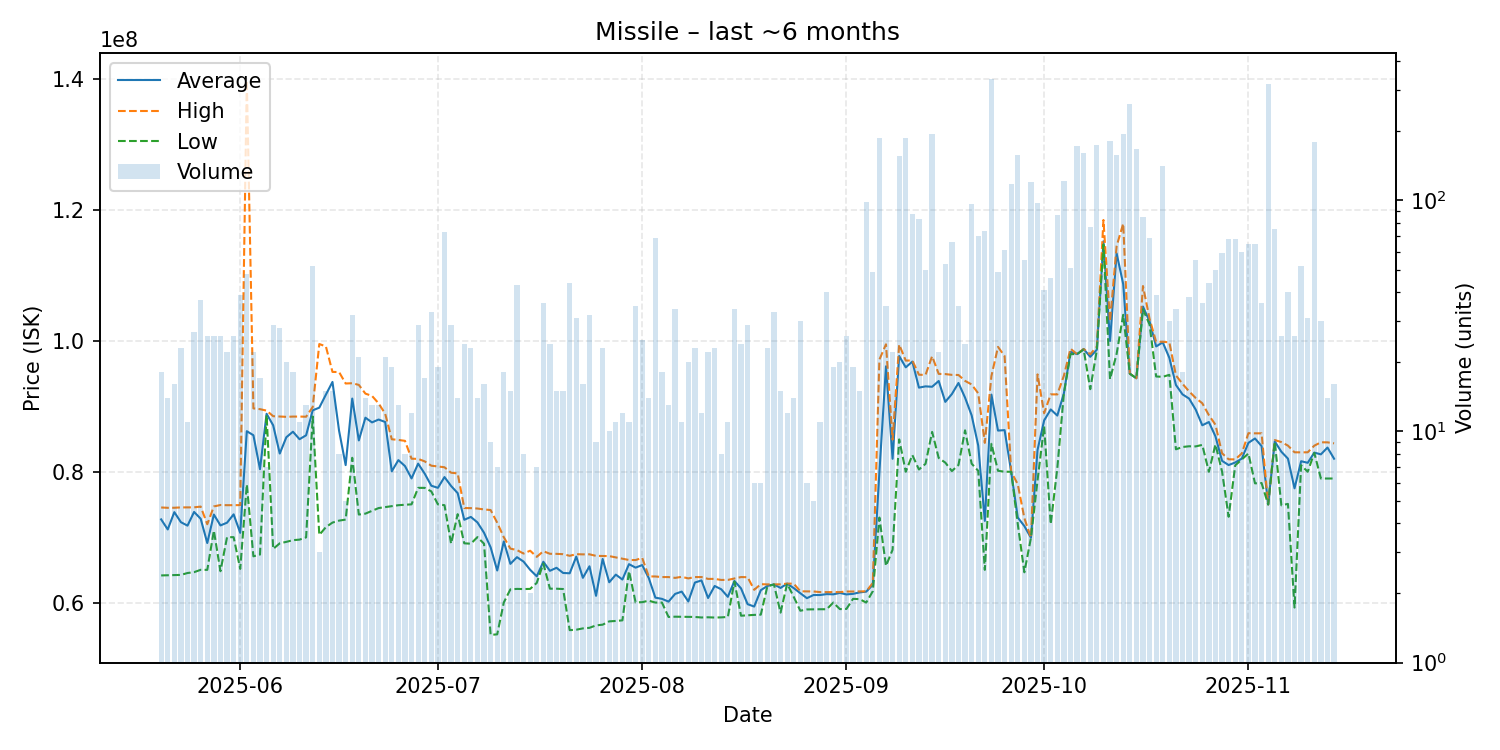

The table this chart was drawn from, first rows:
date, average, highest, lowest, order_count, volume
2025-05-20, 72719444, 74540000, 64150000, 14, 18
2025-05-21, 71182143, 74490000, 64180000, 14, 14
2025-05-22, 73825625, 74500000, 64210000, 13, 16
2025-05-23, 72291304, 74550000, 64230000, 14, 23
2025-05-24, 71762727, 74550000, 64520000, 11, 11
2025-05-25, 73855556, 74560000, 64650000, 23, 27
2025-05-26, 72816757, 74680000, 65010000, 25, 37
2025-05-27, 69105385, 71980000, 65000000, 19, 26
2025-05-28, 73458846, 74700000, 71000000, 16, 26
2025-05-29, 71796154, 74920000, 64790000, 20, 26
2025-05-30, 72215000, 74890000, 70000000, 11, 22
2025-05-31, 73490769, 74890000, 70000000, 18, 26
2025-06-01, 70657949, 74900000, 65150000, 30, 39
2025-06-02, 86205625, 139800000, 78070000, 19, 48
2025-06-03, 85587727, 89695000, 67070000, 18, 22
2025-06-04, 80395882, 89575000, 67340000, 14, 17
2025-06-05, 88868571, 89350000, 88680000, 6, 7
2025-06-06, 87104828, 88500000, 68200000, 19, 29
2025-06-07, 82790357, 88450000, 69060000, 25, 28
2025-06-08, 85280000, 88400000, 69285000, 18, 20
2025-06-09, 86126667, 88440000, 69540000, 17, 18
2025-06-10, 84980000, 88440000, 69625000, 11, 11
2025-06-11, 85580000, 88420000, 69970000, 13, 13
2025-06-12, 89397885, 89900000, 88450000, 19, 52
2025-06-13, 89803333, 99535000, 70340000, 3, 3
2025-06-14, 91795333, 99170000, 71535000, 13, 15
2025-06-15, 93736667, 95270000, 72230000, 13, 15
2025-06-16, 86278750, 95250000, 72530000, 8, 8
2025-06-17, 81024000, 93500000, 72690000, 5, 5
2025-06-18, 91195000, 93540000, 82140000, 22, 32
2025-06-19, 84791905, 93285000, 73460000, 17, 21
2025-06-20, 88270714, 91950000, 73600000, 14, 14
2025-06-21, 87551538, 91600000, 74030000, 13, 13
2025-06-22, 87987692, 90460000, 74450000, 13, 13
2025-06-23, 87612857, 88870000, 74595000, 18, 21
2025-06-24, 80070526, 84970000, 74750000, 14, 19
2025-06-25, 81785385, 84870000, 74890000, 11, 13
2025-06-26, 80875000, 84730000, 74950000, 7, 8
2025-06-27, 78981667, 82000000, 75020000, 9, 12
2025-06-28, 81247241, 81970000, 77540000, 24, 29
2025-06-29, 79708235, 81590000, 77540000, 16, 17
2025-06-30, 77868485, 80930000, 77000000, 11, 33
2025-07-01, 77541579, 80810000, 75010000, 19, 19
2025-07-02, 79190822, 80690000, 74890000, 31, 73
2025-07-03, 77831034, 79860000, 69010000, 22, 29
2025-07-04, 76732143, 79745000, 73520000, 14, 14
2025-07-05, 72659167, 74460000, 69060000, 20, 24
2025-07-06, 73096522, 74440000, 69000000, 18, 23
2025-07-07, 72255000, 74380000, 70010000, 11, 14
2025-07-08, 70675625, 74240000, 69000000, 13, 16
2025-07-09, 68447778, 74150000, 55060000, 9, 9
2025-07-10, 64904286, 72205000, 55140000, 7, 7
2025-07-11, 69346667, 69990000, 60010000, 8, 18
2025-07-12, 65918667, 68250000, 62020000, 13, 15
2025-07-13, 66943721, 68030000, 62090000, 24, 43
2025-07-14, 66263750, 67495000, 62065000, 7, 8
2025-07-15, 65010000, 67930000, 62090000, 2, 2
2025-07-16, 64017143, 66990000, 63010000, 6, 7
2025-07-17, 66240833, 67850000, 65970000, 20, 36
2025-07-18, 64858333, 67460000, 62125000, 16, 24
... 119 more rows
